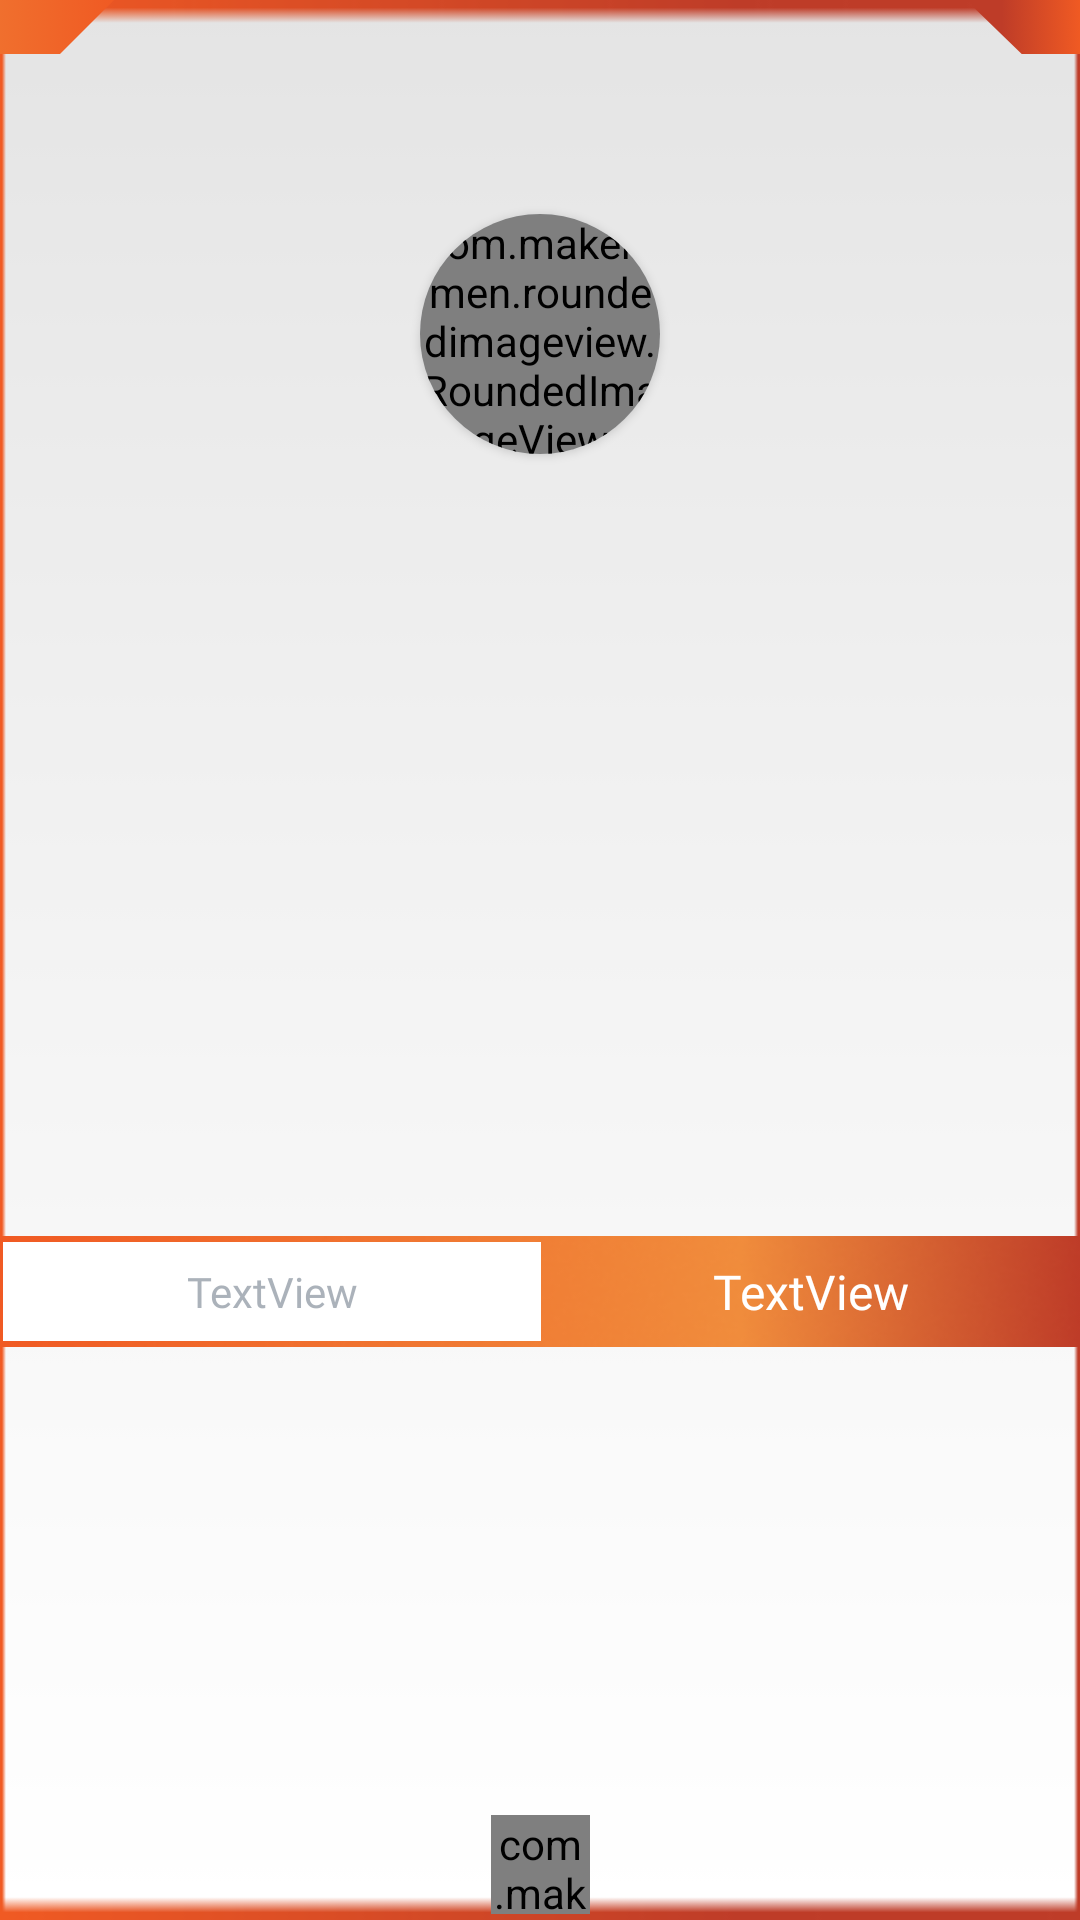

Produce the Android XML layout that renders to this screen, including the resource entries it uses.
<!-- AndroidManifest.xml: application theme AppTheme -->
<!-- res/layout/popup_taskdone.xml -->
<?xml version="1.0" encoding="utf-8"?>
<LinearLayout xmlns:android="http://schemas.android.com/apk/res/android"
    xmlns:app="http://schemas.android.com/apk/res-auto"
    xmlns:tools="http://schemas.android.com/tools"
    android:layout_width="270dp"
    android:layout_height="wrap_content"
    android:id="@+id/parrent"
    android:background="@drawable/bggradient"
    android:orientation="vertical">

    <android.support.constraint.ConstraintLayout
        android:layout_width="match_parent"
        android:layout_height="match_parent"
        android:background="@drawable/dialog_frame"
        android:orientation="vertical">


        <ImageView
            android:id="@+id/imageView13"
            android:layout_width="38dp"
            android:layout_height="18dp"
            android:adjustViewBounds="true"
            android:cropToPadding="true"
            app:layout_constraintStart_toStartOf="parent"
            app:layout_constraintTop_toTopOf="parent"
            app:srcCompat="@drawable/dialog_left" />

        <ImageView
            android:id="@+id/imageView15"
            android:layout_width="38dp"
            android:layout_height="18dp"
            app:layout_constraintEnd_toEndOf="parent"
            app:layout_constraintTop_toTopOf="parent"
            app:srcCompat="@drawable/dialog_right" />

        <TextView
            android:id="@+id/textView1"
            android:layout_width="wrap_content"
            android:layout_height="wrap_content"
            android:layout_marginStart="8dp"
            android:layout_marginTop="15dp"
            android:layout_marginEnd="8dp"
            android:fontFamily="@font/roboto_bold"
            tools:text="title"
            android:textColor="#2F3542"
            android:textSize="16dp"
            app:layout_constraintEnd_toEndOf="parent"
            app:layout_constraintStart_toStartOf="parent"
            app:layout_constraintTop_toTopOf="parent" />

        <TextView
            android:id="@+id/textView5"
            android:layout_width="wrap_content"
            android:layout_height="wrap_content"
            android:layout_marginStart="8dp"
            android:layout_marginEnd="8dp"
            android:layout_marginTop="5dp"
            android:fontFamily="@font/roboto_bold"
            tools:text="title"
            android:textColor="#586575"
            android:textSize="16dp"
            app:layout_constraintEnd_toEndOf="parent"
            app:layout_constraintStart_toStartOf="parent"
            app:layout_constraintTop_toBottomOf="@+id/textView1" />

        <android.support.v7.widget.CardView
            android:id="@+id/imageView24"
            android:layout_width="80dp"
            android:layout_height="80dp"
            android:layout_marginStart="8dp"
            android:layout_marginTop="8dp"
            android:layout_marginEnd="8dp"
            android:scaleType="centerCrop"
            app:cardBackgroundColor="#DFE4EA"
            app:cardCornerRadius="40dp"
            app:cardElevation="2dp"
            app:layout_constraintEnd_toEndOf="parent"
            app:layout_constraintStart_toStartOf="parent"
            app:layout_constraintTop_toBottomOf="@+id/textView5"
            app:srcCompat="@drawable/king">

            <com.makeramen.roundedimageview.RoundedImageView
                android:id="@+id/imageView"
                android:layout_width="80dp"
                android:layout_height="80dp"
                android:layout_gravity="center"
                android:clipToPadding="false"
                android:scaleType="centerCrop"
                app:riv_oval="true" />

        </android.support.v7.widget.CardView>


        <TextView
            android:id="@+id/textView2"
            android:layout_width="wrap_content"
            android:layout_height="wrap_content"
            android:layout_gravity="center_vertical"
            android:layout_marginStart="8dp"
            android:layout_marginTop="24dp"
            android:layout_marginEnd="8dp"
            android:gravity="center_vertical"
            android:fontFamily="@font/roboto_bold"
            tools:text="00:00:00"
            android:textAlignment="center"
            android:textColor="#F05A23"
            android:textSize="16dp"
            app:layout_constraintEnd_toEndOf="parent"
            app:layout_constraintStart_toStartOf="parent"
            app:layout_constraintTop_toBottomOf="@+id/imageView24" />

        <LinearLayout
            android:layout_width="match_parent"
            android:layout_height="37dp"
            android:layout_marginTop="24dp"
            android:orientation="horizontal"
            android:background="@drawable/popup_bot"
            app:layout_constraintBottom_toBottomOf="parent"
            app:layout_constraintEnd_toEndOf="parent"
            app:layout_constraintTop_toBottomOf="@+id/textView2">

            <TextView
                android:id="@+id/textView3"
                android:layout_width="0dp"
                android:layout_height="match_parent"
                android:layout_marginTop="2dp"
                android:layout_marginLeft="1dp"
                android:layout_marginBottom="2dp"
                android:layout_weight="1"
                android:background="#ffffff"
                android:fontFamily="@font/roboto_medium"
                android:gravity="center_vertical"
                android:text="TextView"
                android:textAlignment="center"
                android:textColor="#80586575"
                android:textSize="14dp" />

            <TextView
                android:id="@+id/textView4"
                android:layout_width="0dp"
                android:layout_height="match_parent"
                android:layout_weight="1"
                android:fontFamily="@font/roboto_medium"
                android:gravity="center_vertical"
                android:text="TextView"
                android:textAlignment="center"
                android:textColor="#FFFFFF"
                android:textSize="16dp" />
        </LinearLayout>

        <com.makeramen.roundedimageview.RoundedImageView
            android:id="@+id/imageView1"

            android:layout_width="33dp"
            android:layout_height="33dp"
            android:layout_marginStart="8dp"
            android:layout_marginEnd="8dp"
            android:layout_marginBottom="2dp"
            android:src="#ffffff"
            app:layout_constraintBottom_toBottomOf="parent"
            app:layout_constraintEnd_toEndOf="parent"
            app:layout_constraintStart_toStartOf="parent"
            app:riv_oval="true" />


    </android.support.constraint.ConstraintLayout>


</LinearLayout>
<!-- resources referenced by this layout -->
<resources>
  <!-- drawable bggradient (drawable) -->
  <?xml version="1.0" encoding="utf-8"?>
  <selector xmlns:android="http://schemas.android.com/apk/res/android">
      <item>
          <shape>
              <gradient
                  android:angle="270"
                  android:startColor="#e4e4e4"
                  android:endColor="#FFFFFF"
                  android:type="linear" />
          </shape>
      </item>
  </selector>
  <!-- drawable dialog_frame: png bitmap (drawable, 911 bytes) -->
  <!-- drawable dialog_left: png bitmap (drawable, 12997 bytes) -->
  <!-- drawable dialog_right: png bitmap (drawable, 14928 bytes) -->
  <!-- drawable king: png bitmap (drawable, 12007 bytes) -->
  <!-- drawable popup_bot: png bitmap (drawable, 11272 bytes) -->
  <style name="AppTheme" parent="Theme.AppCompat.NoActionBar">
      </style>
</resources>
